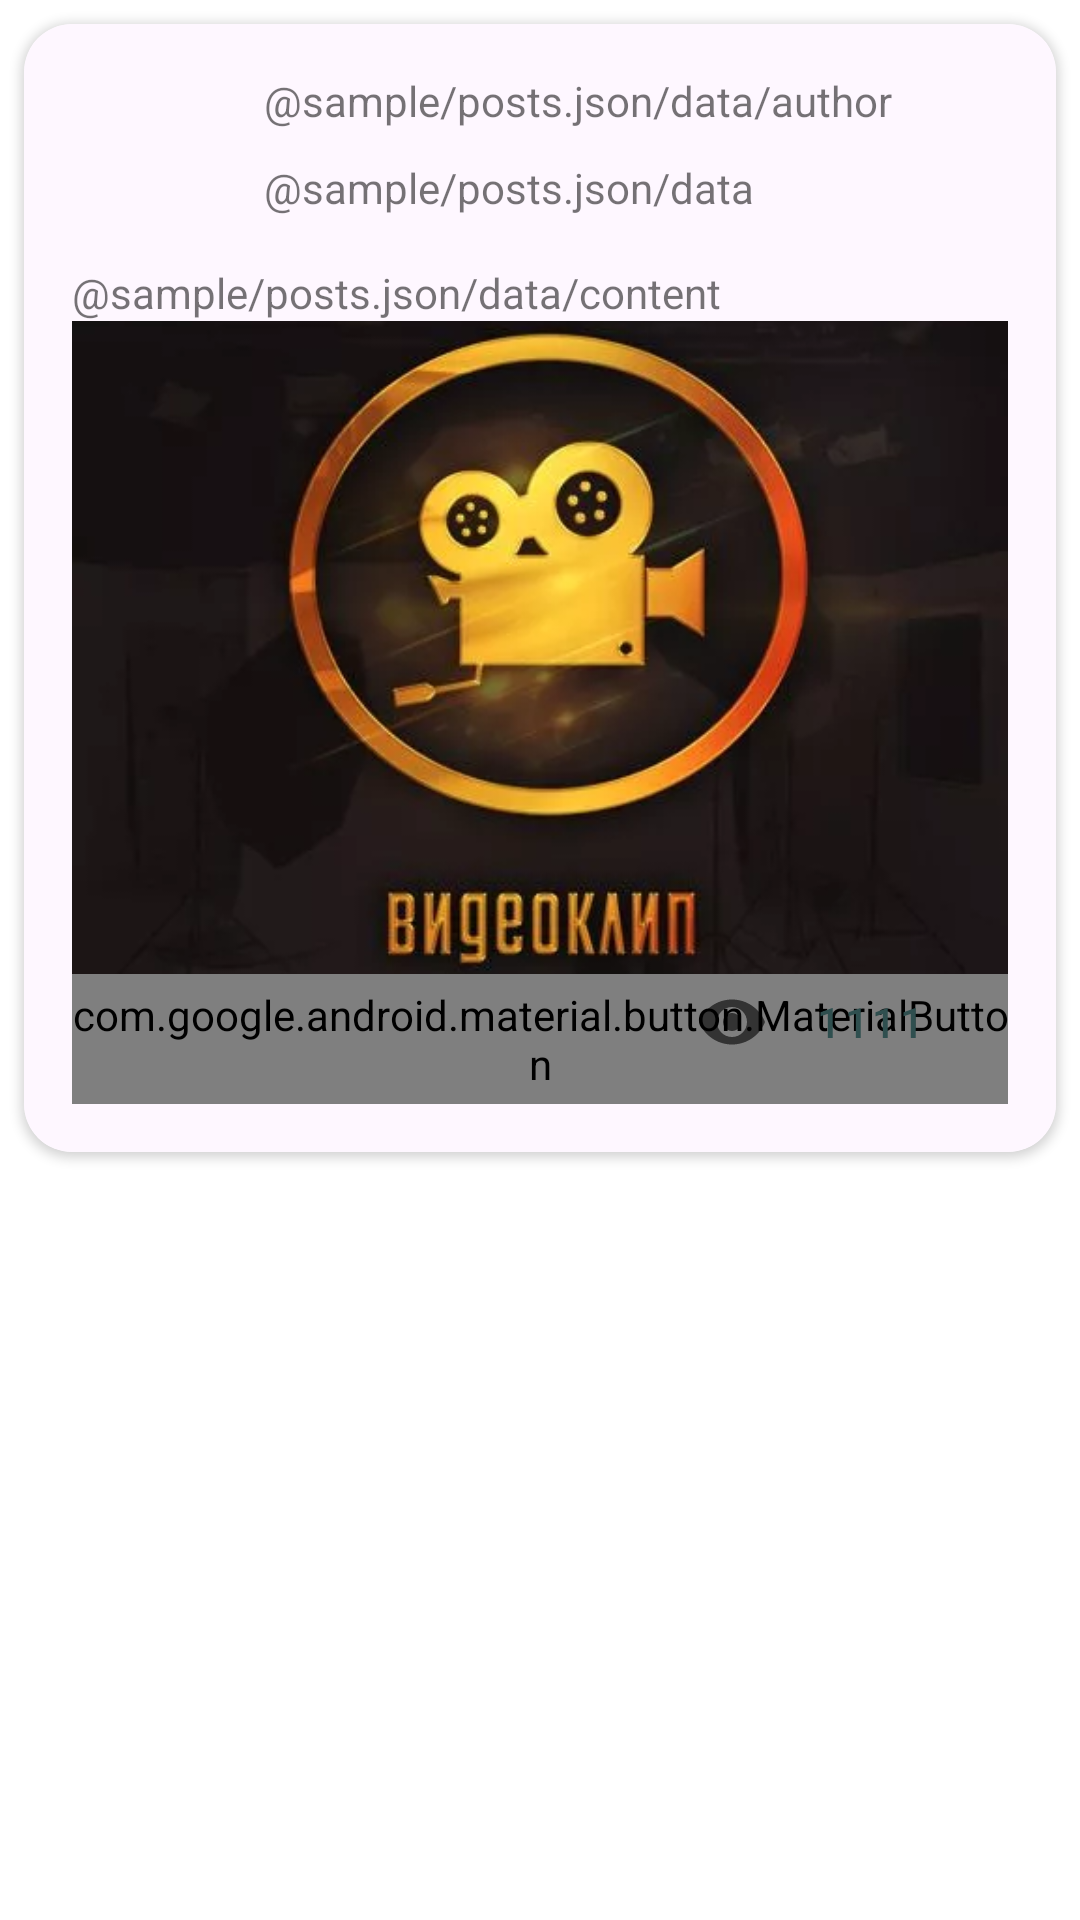

Android layout source for this screen:
<!-- AndroidManifest.xml: application theme AppTheme -->
<!-- res/layout/fragment_post.xml -->
<?xml version="1.0" encoding="utf-8"?>
<ScrollView xmlns:android="http://schemas.android.com/apk/res/android"
    android:layout_width="match_parent"
    android:layout_height="match_parent">
<include
    android:id="@+id/post"
    layout="@layout/card_post"/>

</ScrollView>
<!-- res/layout/card_post.xml (included above) -->
<?xml version="1.0" encoding="utf-8"?>
<androidx.cardview.widget.CardView xmlns:android="http://schemas.android.com/apk/res/android"
    xmlns:app="http://schemas.android.com/apk/res-auto"
    xmlns:tools="http://schemas.android.com/tools"
    android:layout_width="match_parent"
    android:layout_height="wrap_content"
    android:padding="8dp"
    app:cardCornerRadius="16dp"
    android:layout_margin="8dp"
    >
    <androidx.constraintlayout.widget.ConstraintLayout
        android:layout_width="match_parent"
        android:layout_height="match_parent"
        android:padding="@dimen/common_spacing"
        android:background="@color/grayBackground"
        >
    <ImageView
        android:id="@+id/avatar"
        android:layout_width="@dimen/post_avatar_size"
        android:layout_height="@dimen/post_avatar_size"
        android:contentDescription="@string/post_avatar"
        app:layout_constraintStart_toStartOf="parent"
        app:layout_constraintTop_toTopOf="parent"
        app:srcCompat="@drawable/post_avatar_drawable" />

    <TextView
        android:id="@+id/author"
        android:layout_width="0dp"
        android:layout_height="wrap_content"
        android:layout_marginStart="@dimen/common_spacing"
        android:ellipsize="end"
        android:maxLines="1"
        app:layout_constraintBottom_toTopOf="@id/published"
        app:layout_constraintEnd_toStartOf="@id/menu"
        app:layout_constraintStart_toEndOf="@id/avatar"
        app:layout_constraintTop_toTopOf="parent"
        app:layout_constraintVertical_chainStyle="spread_inside"
        tools:text="@sample/posts.json/data/author" />

    <TextView
        android:id="@+id/published"
        android:layout_width="0dp"
        android:layout_height="wrap_content"
        android:layout_marginStart="@dimen/common_spacing"
        android:maxLines="1"
        app:layout_constraintBottom_toBottomOf="@id/avatar"
        app:layout_constraintEnd_toStartOf="@id/menu"
        app:layout_constraintStart_toEndOf="@id/avatar"
        app:layout_constraintTop_toBottomOf="@id/author"
        tools:text="@sample/posts.json/data/published" />

    <com.google.android.material.button.MaterialButton
        android:id="@+id/menu"
        style="@style/Widget.AppTheme.AnyButton"
        android:layout_width="24dp"
        android:layout_height="wrap_content"
        android:contentDescription="@string/Post_menu"
        android:paddingTop="0dp"
        app:icon="@drawable/ic_more_vert_24"
        app:layout_constraintEnd_toEndOf="parent"
        app:layout_constraintTop_toTopOf="parent"
        tools:ignore="ImageContrastCheck,TouchTargetSizeCheck" />

    <androidx.constraintlayout.widget.Barrier
        android:id="@+id/top_post_barrier"
        android:layout_width="wrap_content"
        android:layout_height="wrap_content"
        app:barrierDirection="bottom"
        app:constraint_referenced_ids="published,avatar" />

    <TextView
        android:id="@+id/content"
        android:layout_width="0dp"
        android:layout_height="wrap_content"
        android:layout_marginTop="@dimen/common_spacing"
        android:autoLink="all"
        app:layout_constraintEnd_toEndOf="parent"
        app:layout_constraintStart_toStartOf="parent"
        app:layout_constraintTop_toBottomOf="@id/top_post_barrier"
        tools:ignore="VisualLintLongText"
        tools:text="@sample/posts.json/data/content"
        android:clickable="true"
        />

    <com.google.android.material.button.MaterialButton
        android:id="@+id/like"
        style="@style/Widget.AppTheme.LikeButton"
        android:layout_width="wrap_content"
        android:layout_height="wrap_content"
        android:checkable="true"
        android:contentDescription="@string/likes_button"
        app:icon="@drawable/ic_like_selector_24dp"
        app:layout_constraintStart_toStartOf="parent"
        app:layout_constraintTop_toBottomOf="@id/attachment"
        tools:checked="true"
        tools:ignore="RedundantDescriptionCheck,TouchTargetSizeCheck"
        tools:text="234" />

    <com.google.android.material.button.MaterialButton
        android:id="@+id/sharePostButton"
        style="@style/Widget.AppTheme.AnyButton"
        android:layout_width="wrap_content"
        android:layout_height="wrap_content"
        android:layout_marginStart="@dimen/common_spacing"
        android:checkable="true"
        android:contentDescription="@string/share_post_button"
        app:icon="@drawable/ic_share_24"
        app:layout_constraintStart_toEndOf="@id/like"
        app:layout_constraintTop_toBottomOf="@id/attachment"
        tools:ignore="RedundantDescriptionCheck,TouchTargetSizeCheck"
        tools:text="1111" />

    <com.google.android.material.button.MaterialButton
        android:id="@+id/viewsButton"
        style="@style/Widget.AppTheme.LikeButton"
        android:layout_width="wrap_content"
        android:layout_height="wrap_content"
        android:layout_marginEnd="@dimen/common_spacing"
        android:contentDescription="@string/views_button"
        app:icon="@drawable/icon_views_24"
        app:layout_constraintEnd_toEndOf="parent"
        app:layout_constraintTop_toBottomOf="@id/attachment"
        tools:ignore="RedundantDescriptionCheck,TouchTargetSizeCheck"
        tools:text="1111" />
<ImageView
    android:id="@+id/attachment"
    android:layout_width="match_parent"
    android:layout_height="wrap_content"
    android:contentDescription="@string/attachment"
    android:adjustViewBounds="true"
    app:srcCompat="@drawable/videoclip"
    app:layout_constraintTop_toBottomOf="@id/content"
    android:clickable="true"
    />
    </androidx.constraintlayout.widget.ConstraintLayout>
</androidx.cardview.widget.CardView>
<!-- resources referenced by this layout -->
<resources>
  <color name="grayBackground">#FEF7FF</color>
  <dimen name="common_spacing">16dp</dimen>
  <dimen name="post_avatar_size">48dp</dimen>
  <!-- drawable ic_like_selector_24dp (drawable) -->
  <?xml version="1.0" encoding="utf-8"?>
  <selector xmlns:android="http://schemas.android.com/apk/res/android">
      <item android:drawable="@drawable/ic_like_red_24" android:state_checked="true" />
      <item android:drawable="@drawable/ic_like_24" />
  </selector>
  <!-- drawable ic_share_24 (drawable) -->
  <vector android:height="24dp" android:tint="#C0C0C0"
      android:viewportHeight="24" android:viewportWidth="24"
      android:width="24dp" xmlns:android="http://schemas.android.com/apk/res/android">
      <path android:fillColor="@android:color/white" android:pathData="M18,16.08c-0.76,0 -1.44,0.3 -1.96,0.77L8.91,12.7c0.05,-0.23 0.09,-0.46 0.09,-0.7s-0.04,-0.47 -0.09,-0.7l7.05,-4.11c0.54,0.5 1.25,0.81 2.04,0.81 1.66,0 3,-1.34 3,-3s-1.34,-3 -3,-3 -3,1.34 -3,3c0,0.24 0.04,0.47 0.09,0.7L8.04,9.81C7.5,9.31 6.79,9 6,9c-1.66,0 -3,1.34 -3,3s1.34,3 3,3c0.79,0 1.5,-0.31 2.04,-0.81l7.12,4.16c-0.05,0.21 -0.08,0.43 -0.08,0.65 0,1.61 1.31,2.92 2.92,2.92 1.61,0 2.92,-1.31 2.92,-2.92s-1.31,-2.92 -2.92,-2.92z"/>
  </vector>
  <!-- drawable icon_views_24 (drawable) -->
  <vector android:height="24dp" android:tint="#C0C0C0"
      android:viewportHeight="24" android:viewportWidth="24"
      android:width="24dp" xmlns:android="http://schemas.android.com/apk/res/android">
      <path android:fillColor="@android:color/white" android:pathData="M12,4.5C7,4.5 2.73,7.61 1,12c1.73,4.39 6,7.5 11,7.5s9.27,-3.11 11,-7.5c-1.73,-4.39 -6,-7.5 -11,-7.5zM12,17c-2.76,0 -5,-2.24 -5,-5s2.24,-5 5,-5 5,2.24 5,5 -2.24,5 -5,5zM12,9c-1.66,0 -3,1.34 -3,3s1.34,3 3,3 3,-1.34 3,-3 -1.34,-3 -3,-3z"/>
  </vector>
  <!-- drawable videoclip: png bitmap (drawable, 155759 bytes) -->
  <string name="Post_menu">Post Menu</string>
  <string name="attachment">attachment</string>
  <string name="likes_button">Likes Button</string>
  <string name="post_avatar">Post avatar</string>
  <string name="share_post_button">Share Post Button</string>
  <string name="views_button">Views Button</string>
  <style name="Widget.AppTheme.AnyButton" parent="Widget.MaterialComponents.Button.TextButton.Icon">
          <item name="iconTint">@color/color_any_button_tint</item>
          <item name="android:minHeight">@dimen/icon_size</item>
          <item name="android:insetTop">0dp</item>
          <item name="android:insetBottom">0dp</item>
          <item name="android:paddingEnd">0dp</item>
          <item name="android:paddingStart">0dp</item>
  
      </style>
  <style name="Widget.AppTheme.LikeButton" parent="Widget.MaterialComponents.Button.TextButton.Icon">
          <item name="iconTint">@color/color_like_tint</item>
          <item name="android:minHeight">@dimen/icon_size</item>
          <item name="android:insetTop">0dp</item>
          <item name="android:insetBottom">0dp</item>
          <item name="android:paddingEnd">0dp</item>
          <item name="android:paddingStart">0dp</item>
          <item name="android:layout_marginTop">0dp</item>
      </style>
  <style name="AppTheme" parent="Theme.MaterialComponents.DayNight.DarkActionBar">
          <item name="colorPrimary">@color/darkSlateGreen</item>
          <item name="colorPrimaryDark">@color/navy</item>
          <item name="colorAccent">@color/lightBlue</item>
  
      </style>
  <dimen name="icon_size">24dp</dimen>
  <color name="darkSlateGreen">#2F4F4F</color>
  <color name="navy">#000080</color>
  <color name="lightBlue">#00FFFF</color>
</resources>
